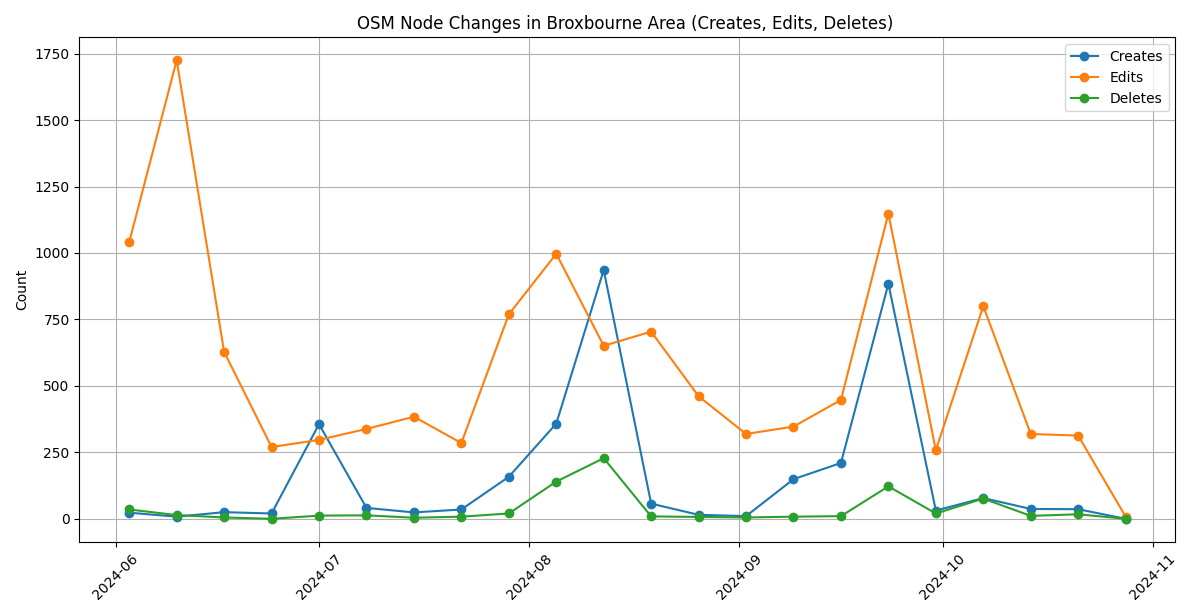

The table this chart was drawn from, first rows:
start_date, creates, edits, deletes, total
2024-05-27, 55, 217, 1, 273
2024-06-03, 23, 1041, 35, 1099
2024-06-10, 8, 1725, 14, 1747
2024-06-17, 25, 628, 5, 658
2024-06-24, 20, 270, 0, 290
2024-07-01, 356, 297, 12, 665
2024-07-08, 41, 338, 13, 392
2024-07-15, 24, 384, 4, 412
2024-07-22, 35, 285, 8, 328
2024-07-29, 158, 769, 20, 947
2024-08-05, 358, 997, 140, 1495
2024-08-12, 936, 651, 228, 1815
2024-08-19, 57, 704, 9, 770
2024-08-26, 15, 461, 7, 483
2024-09-02, 10, 319, 5, 334
2024-09-09, 149, 347, 8, 504
2024-09-16, 210, 447, 10, 667
2024-09-23, 884, 1148, 122, 2154
2024-09-30, 31, 258, 20, 309
2024-10-07, 78, 800, 76, 954
2024-10-14, 37, 319, 11, 367
2024-10-21, 36, 313, 17, 366
2024-10-28, 0, 8, 0, 8
total, 3546, 12726, 765, 17037
